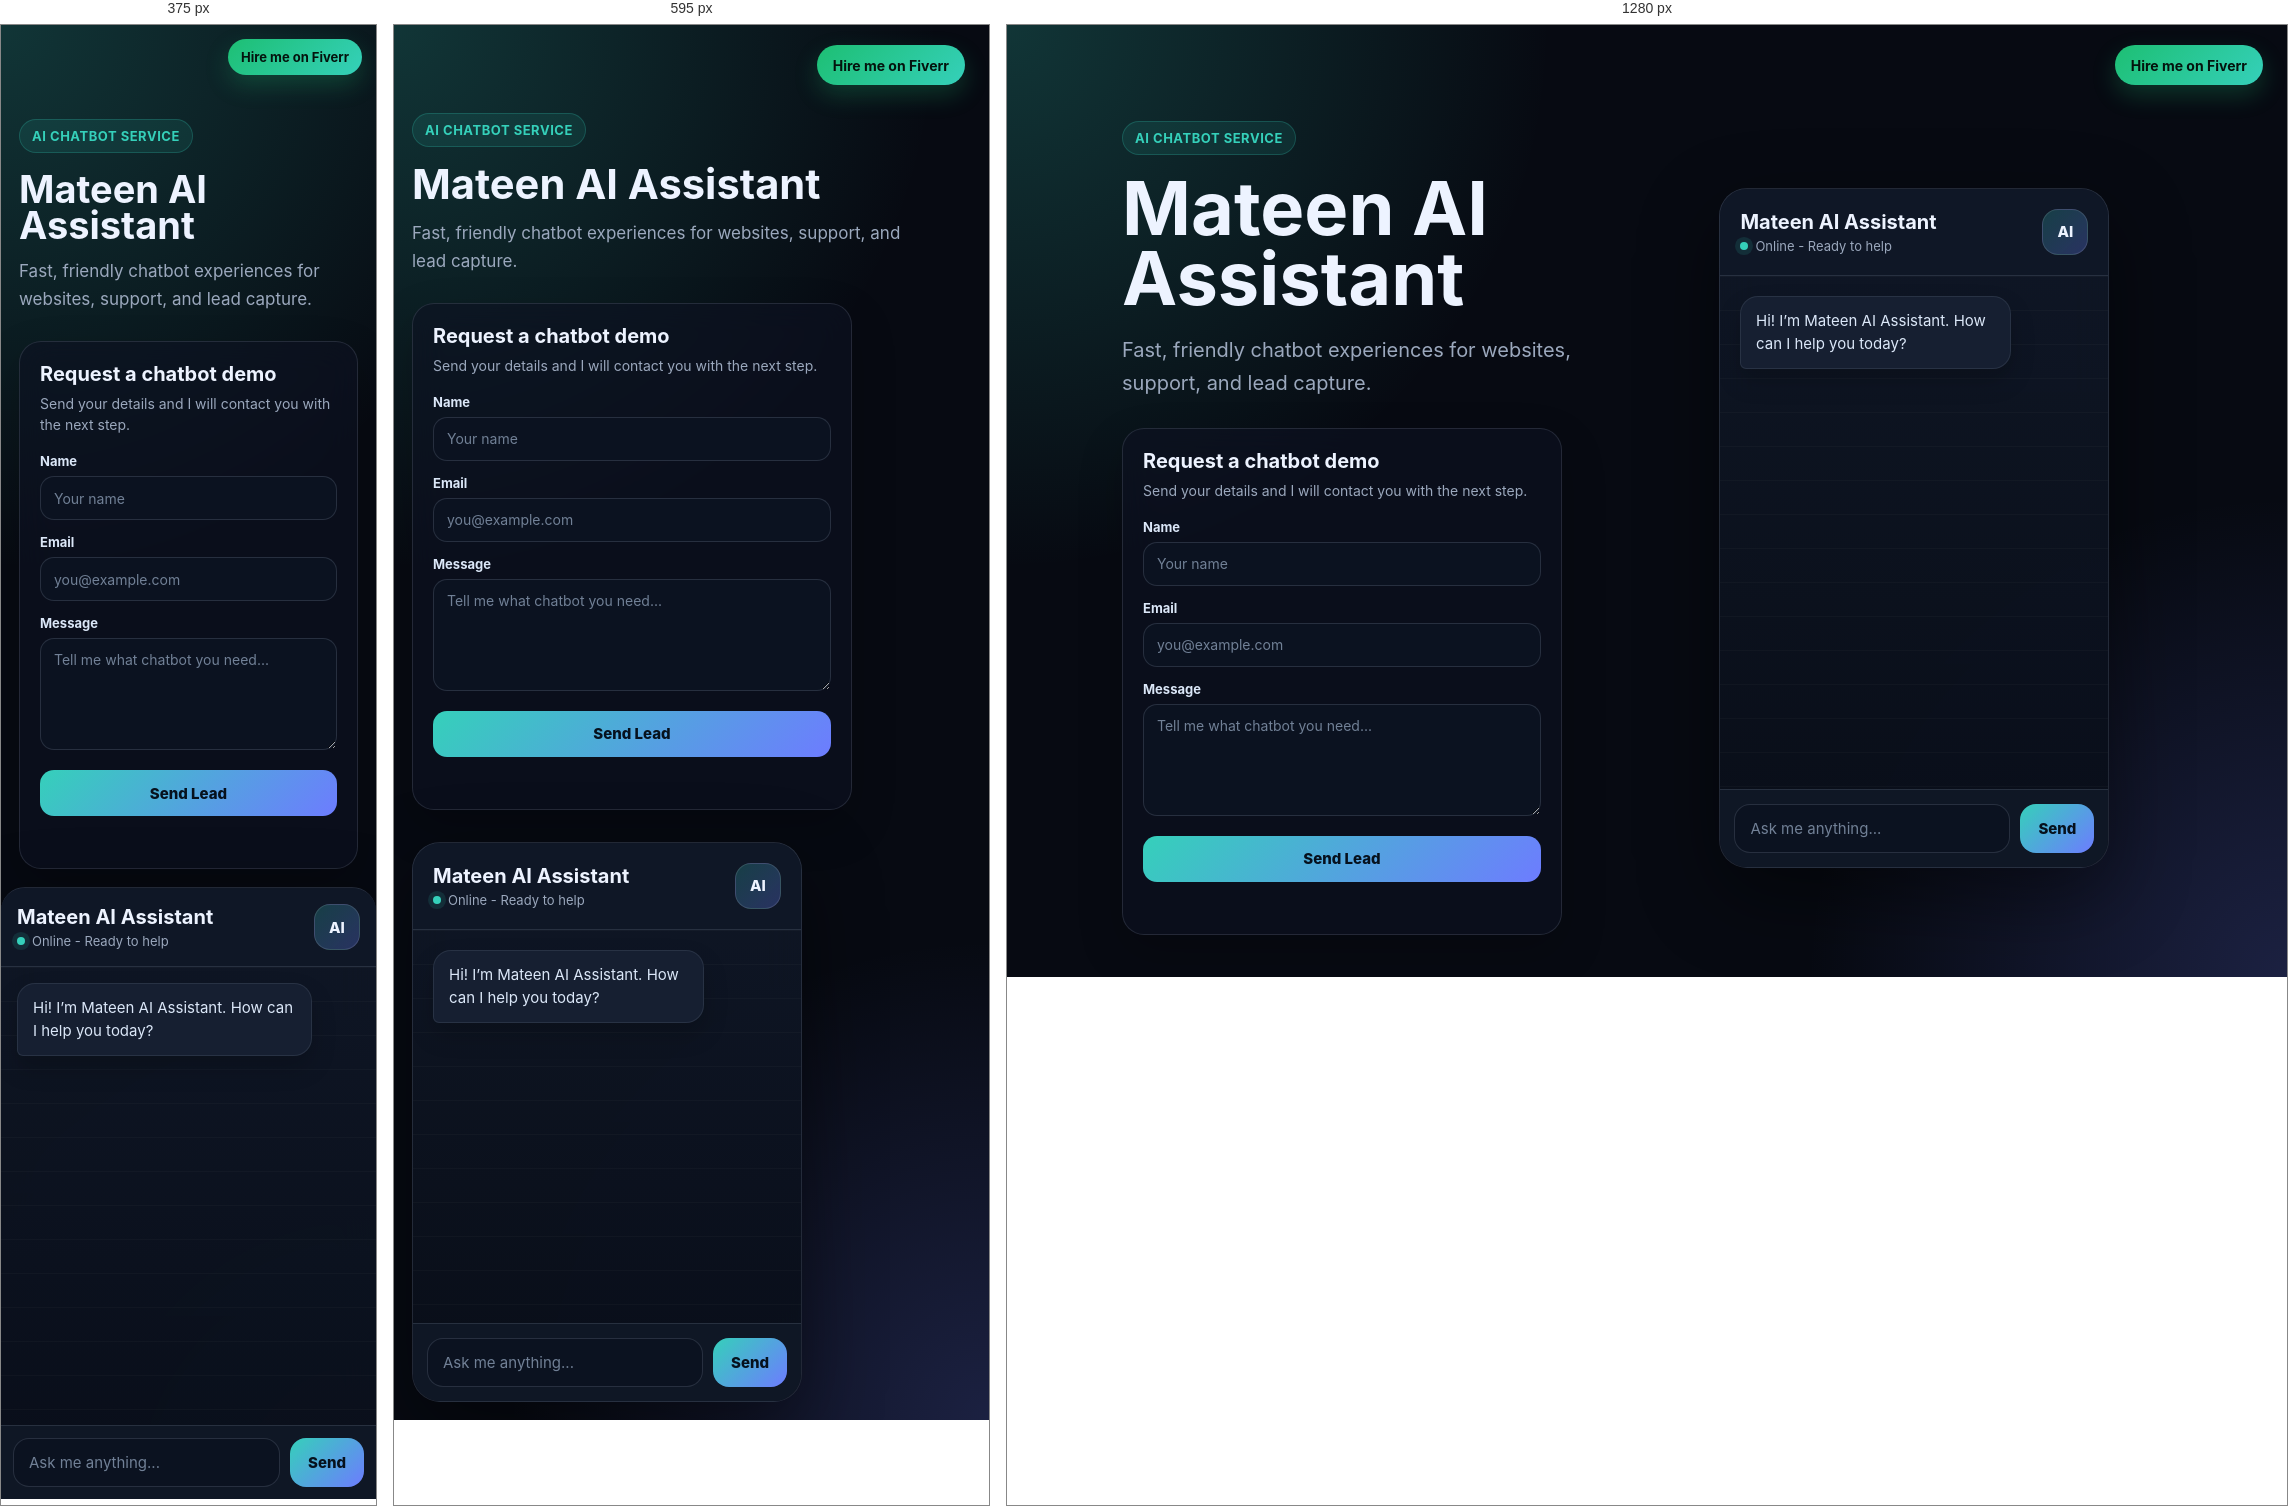
Rendered at 375 px, 595 px and 1280 px, left to right.

<!-- file: index.html -->
<!DOCTYPE html>
<html lang="en">
<head>
  <meta charset="UTF-8" />
  <meta name="viewport" content="width=device-width, initial-scale=1.0"/>
  <title>Mateen AI Assistant</title>

  <link rel="stylesheet" href="style.css">
</head>

<body>

  <a
    class="fiverr-button"
    href="https://www.fiverr.com/mateenchatbot/buying?source=avatar_menu_profile"
    target="_blank"
    rel="noopener noreferrer"
    onclick="window.open(this.href, '_blank', 'noopener,noreferrer'); return false;"
    aria-label="Hire Mateen AI Assistant services on Fiverr"
  >
    Hire me on Fiverr
  </a>

  <main class="page-shell">
    <section class="intro-panel" aria-label="AI chatbot overview">
      <p class="eyebrow">AI Chatbot Service</p>
      <h1>Mateen AI Assistant</h1>
      <p class="intro-copy">
        Fast, friendly chatbot experiences for websites, support, and lead capture.
      </p>

      <form class="lead-form" id="leadForm">
        <div class="lead-form-heading">
          <h2>Request a chatbot demo</h2>
          <p>Send your details and I will contact you with the next step.</p>
        </div>

        <label for="leadName">Name</label>
        <input
          type="text"
          id="leadName"
          name="name"
          placeholder="Your name"
          autocomplete="name"
          required
        >

        <label for="leadEmail">Email</label>
        <input
          type="email"
          id="leadEmail"
          name="email"
          placeholder="you@example.com"
          autocomplete="email"
          required
        >

        <label for="leadMessage">Message</label>
        <textarea
          id="leadMessage"
          name="message"
          placeholder="Tell me what chatbot you need..."
          rows="4"
          required
        ></textarea>

        <button type="submit" id="leadSubmitButton">
          Send Lead
        </button>

        <p class="lead-status" id="leadStatus" aria-live="polite"></p>
      </form>
    </section>

    <div class="chat-container">

      <div class="chat-header">
        <div class="header-copy">
          <h2>Mateen AI Assistant</h2>
          <p><span class="status-dot"></span>Online - Ready to help</p>
        </div>

        <div class="bot-avatar" aria-hidden="true">AI</div>
      </div>

      <div class="chat-box" id="chatBox">

        <div class="bot-message">
          Hi! I’m Mateen AI Assistant. How can I help you today?
        </div>

      </div>

      <div class="input-area">

        <input
          type="text"
          id="userInput"
          placeholder="Ask me anything..."
        >

        <button onclick="sendMessage()">
          Send
        </button>

      </div>

    </div>
  </main>

  <script src="script.js"></script>

</body>
</html>


/* @media block from style.css */
@media (max-width: 760px) {
  body {
    align-items: stretch;
    padding: 82px 18px 18px;
  }

  .page-shell {
    min-height: calc(100vh - 36px);
    grid-template-columns: 1fr;
    gap: 22px;
  }

  .intro-panel {
    padding-top: 6px;
  }

  .intro-copy {
    margin-top: 14px;
  }

  .chat-container {
    height: auto;
    min-height: 560px;
  }
}

/* @media block from style.css */
@media (max-width: 430px) {
  body {
    padding: 72px 0 0;
  }

  .fiverr-button {
    top: 14px;
    right: 14px;
    min-height: 36px;
    padding: 0 13px;
    font-size: 13px;
  }

  .page-shell {
    min-height: 100vh;
    gap: 0;
  }

  .intro-panel {
    padding: 22px 18px 18px;
  }

  .chat-container {
    width: 100%;
    min-height: 0;
    height: 68vh;
    border-radius: 24px 24px 0 0;
    border-left: none;
    border-right: none;
    border-bottom: none;
  }

  .chat-header {
    padding: 16px;
  }

  .chat-box {
    padding: 16px;
  }

  .bot-message,
  .user-message {
    max-width: 86%;
  }

  .input-area {
    padding: 12px;
  }
}